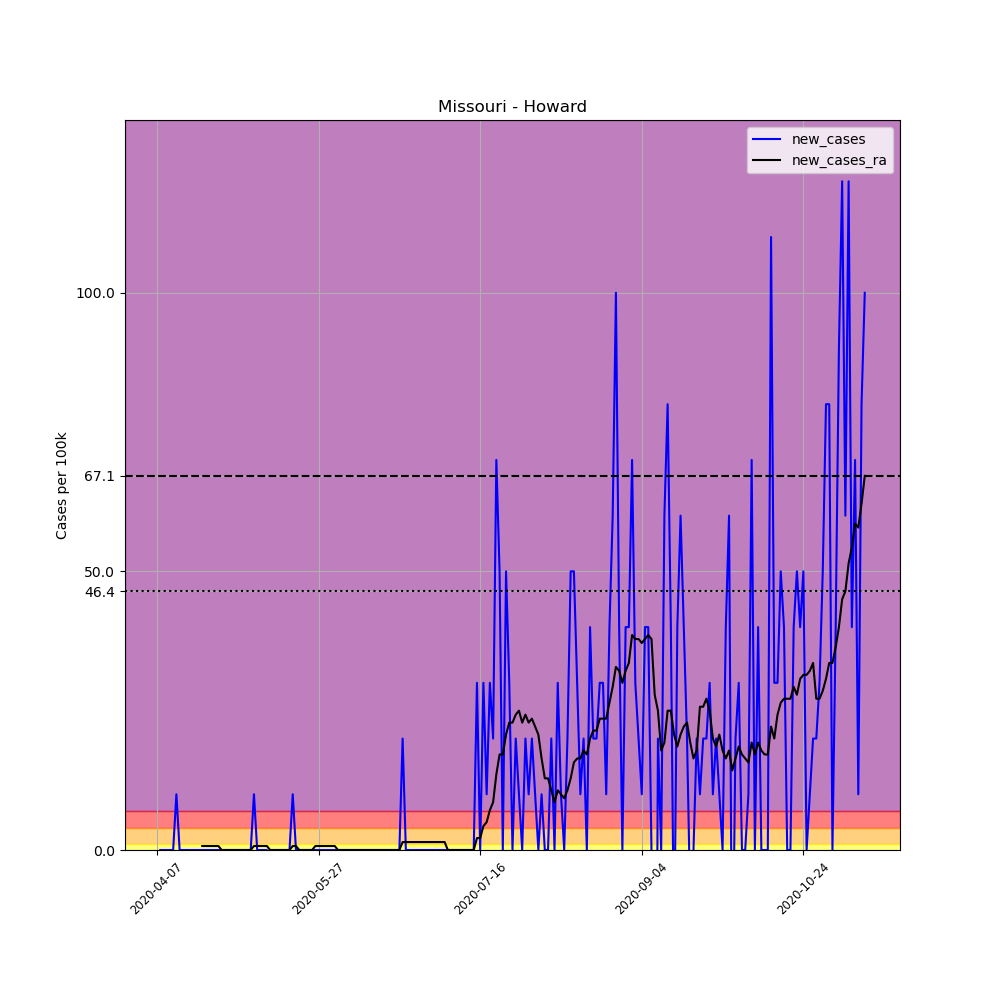

Source data for this figure (header and first rows):
, date, county, state, fips, cases, deaths, COUNTY, STNAME, CTYNAME, POPESTIMATE2019, per_100k, new_cases, new_cases_ra
582436, 2020-04-07, Howard, Missouri, 29089, 1, 0, 89, Missouri, Howard, 10001, 9.999, , 
582437, 2020-04-08, Howard, Missouri, 29089, 1, 0, 89, Missouri, Howard, 10001, 9.999, 0.0, 
582438, 2020-04-09, Howard, Missouri, 29089, 1, 0, 89, Missouri, Howard, 10001, 9.999, 0.0, 
582439, 2020-04-10, Howard, Missouri, 29089, 1, 0, 89, Missouri, Howard, 10001, 9.999, 0.0, 
582440, 2020-04-11, Howard, Missouri, 29089, 1, 0, 89, Missouri, Howard, 10001, 9.999, 0.0, 
582441, 2020-04-12, Howard, Missouri, 29089, 1, 0, 89, Missouri, Howard, 10001, 9.999, 0.0, 
582442, 2020-04-13, Howard, Missouri, 29089, 2, 0, 89, Missouri, Howard, 10001, 20, 9.999, 
582443, 2020-04-14, Howard, Missouri, 29089, 2, 0, 89, Missouri, Howard, 10001, 20, 0.0, 
582444, 2020-04-15, Howard, Missouri, 29089, 2, 0, 89, Missouri, Howard, 10001, 20, 0.0, 
582445, 2020-04-16, Howard, Missouri, 29089, 2, 0, 89, Missouri, Howard, 10001, 20, 0.0, 
582446, 2020-04-17, Howard, Missouri, 29089, 2, 0, 89, Missouri, Howard, 10001, 20, 0.0, 
582447, 2020-04-18, Howard, Missouri, 29089, 2, 0, 89, Missouri, Howard, 10001, 20, 0.0, 
582448, 2020-04-19, Howard, Missouri, 29089, 2, 0, 89, Missouri, Howard, 10001, 20, 0.0, 
582449, 2020-04-20, Howard, Missouri, 29089, 2, 0, 89, Missouri, Howard, 10001, 20, 0.0, 
582450, 2020-04-21, Howard, Missouri, 29089, 2, 0, 89, Missouri, Howard, 10001, 20, 0.0, 0.7142
582451, 2020-04-22, Howard, Missouri, 29089, 2, 0, 89, Missouri, Howard, 10001, 20, 0.0, 0.7142
582452, 2020-04-23, Howard, Missouri, 29089, 2, 0, 89, Missouri, Howard, 10001, 20, 0.0, 0.7142
582453, 2020-04-24, Howard, Missouri, 29089, 2, 0, 89, Missouri, Howard, 10001, 20, 0.0, 0.7142
582454, 2020-04-25, Howard, Missouri, 29089, 2, 0, 89, Missouri, Howard, 10001, 20, 0.0, 0.7142
582455, 2020-04-26, Howard, Missouri, 29089, 2, 0, 89, Missouri, Howard, 10001, 20, 0.0, 0.7142
582456, 2020-04-27, Howard, Missouri, 29089, 2, 0, 89, Missouri, Howard, 10001, 20, 0.0, 0.0
582457, 2020-04-28, Howard, Missouri, 29089, 2, 0, 89, Missouri, Howard, 10001, 20, 0.0, 0.0
582458, 2020-04-29, Howard, Missouri, 29089, 2, 0, 89, Missouri, Howard, 10001, 20, 0.0, 0.0
582459, 2020-04-30, Howard, Missouri, 29089, 2, 0, 89, Missouri, Howard, 10001, 20, 0.0, 0.0
582460, 2020-05-01, Howard, Missouri, 29089, 2, 0, 89, Missouri, Howard, 10001, 20, 0.0, 0.0
582461, 2020-05-02, Howard, Missouri, 29089, 2, 0, 89, Missouri, Howard, 10001, 20, 0.0, 0.0
582462, 2020-05-03, Howard, Missouri, 29089, 2, 0, 89, Missouri, Howard, 10001, 20, 0.0, 0.0
582463, 2020-05-04, Howard, Missouri, 29089, 2, 0, 89, Missouri, Howard, 10001, 20, 0.0, 0.0
582464, 2020-05-05, Howard, Missouri, 29089, 2, 0, 89, Missouri, Howard, 10001, 20, 0.0, 0.0
582465, 2020-05-06, Howard, Missouri, 29089, 2, 0, 89, Missouri, Howard, 10001, 20, 0.0, 0.0
582466, 2020-05-07, Howard, Missouri, 29089, 3, 0, 89, Missouri, Howard, 10001, 30, 9.999, 0.7142
582467, 2020-05-08, Howard, Missouri, 29089, 3, 0, 89, Missouri, Howard, 10001, 30, 0.0, 0.7142
582468, 2020-05-09, Howard, Missouri, 29089, 3, 0, 89, Missouri, Howard, 10001, 30, 0.0, 0.7142
582469, 2020-05-10, Howard, Missouri, 29089, 3, 0, 89, Missouri, Howard, 10001, 30, 0.0, 0.7142
582470, 2020-05-11, Howard, Missouri, 29089, 3, 0, 89, Missouri, Howard, 10001, 30, 0.0, 0.7142
582471, 2020-05-12, Howard, Missouri, 29089, 2, 0, 89, Missouri, Howard, 10001, 20, -9.999, 0.0
582472, 2020-05-13, Howard, Missouri, 29089, 2, 0, 89, Missouri, Howard, 10001, 20, 0.0, 0.0
582473, 2020-05-14, Howard, Missouri, 29089, 2, 0, 89, Missouri, Howard, 10001, 20, 0.0, 0.0
582474, 2020-05-15, Howard, Missouri, 29089, 2, 0, 89, Missouri, Howard, 10001, 20, 0.0, 0.0
582475, 2020-05-16, Howard, Missouri, 29089, 2, 0, 89, Missouri, Howard, 10001, 20, 0.0, 0.0
582476, 2020-05-17, Howard, Missouri, 29089, 2, 0, 89, Missouri, Howard, 10001, 20, 0.0, 0.0
582477, 2020-05-18, Howard, Missouri, 29089, 2, 0, 89, Missouri, Howard, 10001, 20, 0.0, 0.0
582478, 2020-05-19, Howard, Missouri, 29089, 3, 0, 89, Missouri, Howard, 10001, 30, 9.999, 0.7142
582479, 2020-05-20, Howard, Missouri, 29089, 3, 0, 89, Missouri, Howard, 10001, 30, 0.0, 0.7142
582480, 2020-05-21, Howard, Missouri, 29089, 3, 0, 89, Missouri, Howard, 10001, 30, 0.0, 0.0
582481, 2020-05-22, Howard, Missouri, 29089, 3, 0, 89, Missouri, Howard, 10001, 30, 0.0, 0.0
582482, 2020-05-23, Howard, Missouri, 29089, 3, 0, 89, Missouri, Howard, 10001, 30, 0.0, 0.0
582483, 2020-05-24, Howard, Missouri, 29089, 3, 0, 89, Missouri, Howard, 10001, 30, 0.0, 0.0
582484, 2020-05-25, Howard, Missouri, 29089, 3, 0, 89, Missouri, Howard, 10001, 30, 0.0, 0.0
582485, 2020-05-26, Howard, Missouri, 29089, 3, 0, 89, Missouri, Howard, 10001, 30, 0.0, 0.7142
582486, 2020-05-27, Howard, Missouri, 29089, 3, 0, 89, Missouri, Howard, 10001, 30, 0.0, 0.7142
582487, 2020-05-28, Howard, Missouri, 29089, 3, 0, 89, Missouri, Howard, 10001, 30, 0.0, 0.7142
582488, 2020-05-29, Howard, Missouri, 29089, 3, 0, 89, Missouri, Howard, 10001, 30, 0.0, 0.7142
582489, 2020-05-30, Howard, Missouri, 29089, 3, 0, 89, Missouri, Howard, 10001, 30, 0.0, 0.7142
582490, 2020-05-31, Howard, Missouri, 29089, 3, 0, 89, Missouri, Howard, 10001, 30, 0.0, 0.7142
582491, 2020-06-01, Howard, Missouri, 29089, 3, 0, 89, Missouri, Howard, 10001, 30, 0.0, 0.7142
582492, 2020-06-02, Howard, Missouri, 29089, 3, 0, 89, Missouri, Howard, 10001, 30, 0.0, 0.0
582493, 2020-06-03, Howard, Missouri, 29089, 3, 0, 89, Missouri, Howard, 10001, 30, 0.0, 0.0
582494, 2020-06-04, Howard, Missouri, 29089, 3, 0, 89, Missouri, Howard, 10001, 30, 0.0, 0.0
582495, 2020-06-05, Howard, Missouri, 29089, 3, 0, 89, Missouri, Howard, 10001, 30, 0.0, 0.0
... 160 more rows
